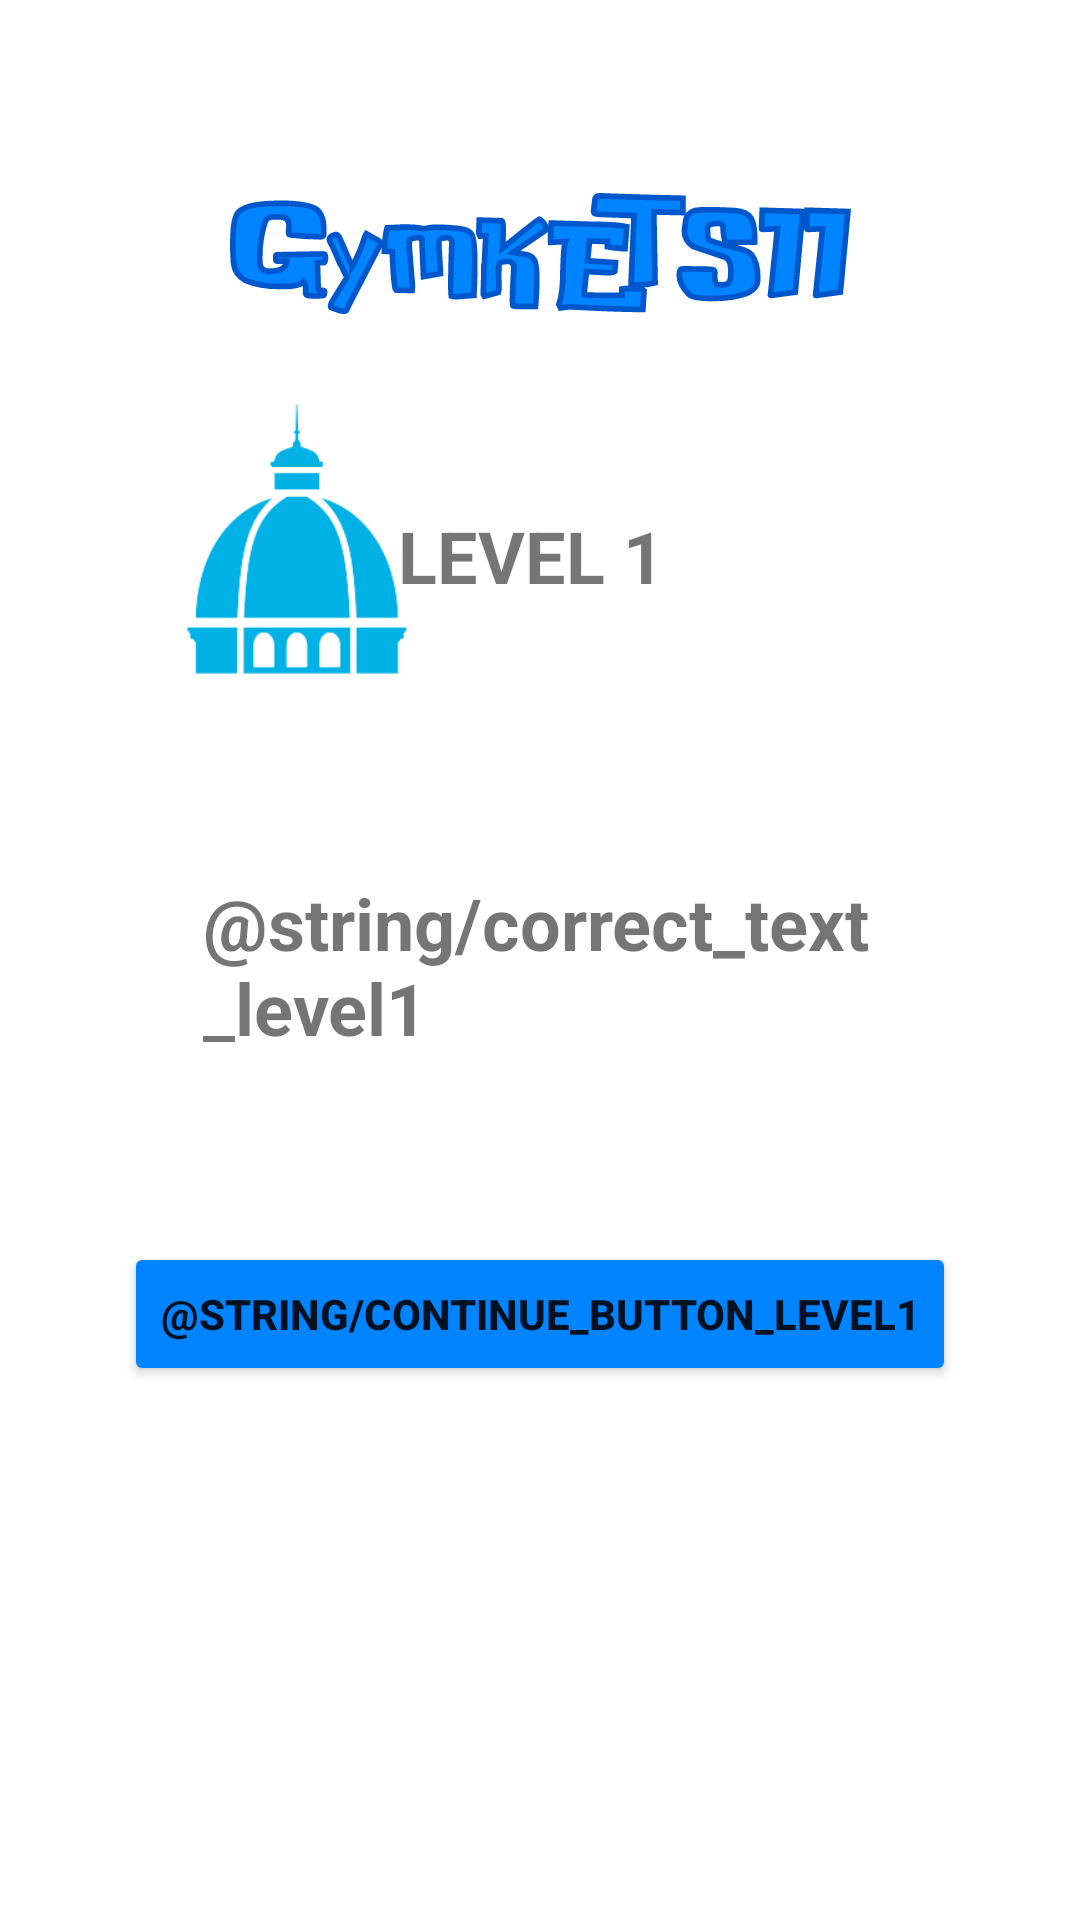

Reconstruct the res/layout file that produces this screen, plus the resources it refers to.
<!-- AndroidManifest.xml: application theme Theme.GymkETSII -->
<!-- res/layout/activity_level1_win_screen.xml -->
<?xml version="1.0" encoding="utf-8"?>

<androidx.constraintlayout.widget.ConstraintLayout xmlns:android="http://schemas.android.com/apk/res/android"
    xmlns:app="http://schemas.android.com/apk/res-auto"
    xmlns:tools="http://schemas.android.com/tools"
    android:layout_width="match_parent"
    android:layout_height="match_parent"
    tools:context=".Level1WinScreen">

    <TextView
        android:id="@+id/textView_level1"
        android:layout_width="wrap_content"
        android:layout_height="wrap_content"
        android:text="@string/level1"
        android:textSize="24sp"
        android:textStyle="bold"
        app:layout_constraintBottom_toBottomOf="parent"
        app:layout_constraintEnd_toEndOf="parent"
        app:layout_constraintHorizontal_bias="0.489"
        app:layout_constraintStart_toStartOf="parent"
        app:layout_constraintTop_toTopOf="parent"
        app:layout_constraintVertical_bias="0.278" />


    <TextView
        android:id="@+id/question_win_level1"
        android:layout_width="224dp"
        android:layout_height="56dp"
        android:text="@string/correct_text_level1"
        android:textSize="24sp"
        android:textStyle="bold"
        app:layout_constraintBottom_toBottomOf="parent"
        app:layout_constraintEnd_toEndOf="parent"
        app:layout_constraintHorizontal_bias="0.497"
        app:layout_constraintStart_toStartOf="parent"
        app:layout_constraintTop_toTopOf="parent"
        app:layout_constraintVertical_bias="0.499" />

    <Button
        android:id="@+id/button_win_level1"
        android:layout_width="wrap_content"
        android:layout_height="wrap_content"
        android:backgroundTint="@color/light_blue"
        android:textStyle="bold"
        android:text="@string/continue_button_level1"
        app:layout_constraintBottom_toBottomOf="parent"
        app:layout_constraintEnd_toEndOf="parent"
        app:layout_constraintHorizontal_bias="0.498"
        app:layout_constraintStart_toStartOf="parent"
        app:layout_constraintTop_toBottomOf="@+id/question_win_level1"
        app:layout_constraintVertical_bias="0.272" />

    <ImageView
        android:id="@+id/imageView"
        android:layout_width="166dp"
        android:layout_height="152dp"
        app:layout_constraintBottom_toBottomOf="parent"
        app:layout_constraintEnd_toEndOf="parent"
        app:layout_constraintHorizontal_bias="0.102"
        app:layout_constraintStart_toStartOf="parent"
        app:layout_constraintTop_toTopOf="parent"
        app:layout_constraintVertical_bias="0.208"
        app:srcCompat="@drawable/cupulaetsii2" />

    <ImageView
        android:id="@+id/imageView2"
        android:layout_width="207dp"
        android:layout_height="125dp"
        app:layout_constraintBottom_toTopOf="@+id/textView_level1"
        app:layout_constraintEnd_toEndOf="parent"
        app:layout_constraintStart_toStartOf="parent"
        app:layout_constraintTop_toTopOf="parent"
        app:srcCompat="@drawable/ic_pantallazo_inicial" />

</androidx.constraintlayout.widget.ConstraintLayout>
<!-- resources referenced by this layout -->
<resources>
  <color name="light_blue">#FF0084FF</color>
  <!-- drawable cupulaetsii2: png bitmap (drawable-v24, 6855 bytes) -->
  <!-- drawable ic_pantallazo_inicial: vector/xml drawable (drawable, 5696 chars, omitted) -->
  <string name="continue_button_level1">¡Siguiente!</string>
  <string name="correct_text_level1">¡¡ES CORRECTO!!</string>
  <string name="level1">LEVEL 1</string>
  <style name="Theme.GymkETSII" parent="Theme.MaterialComponents.DayNight.DarkActionBar">
          
          <item name="colorPrimary">@color/purple_500</item>
          <item name="colorPrimaryVariant">@color/purple_700</item>
          <item name="colorOnPrimary">@color/white</item>
          
          <item name="colorSecondary">@color/teal_200</item>
          <item name="colorSecondaryVariant">@color/teal_700</item>
          <item name="colorOnSecondary">@color/black</item>
          
          <item name="android:statusBarColor" tools:targetApi="l">?attr/colorPrimaryVariant</item>
          
      </style>
  <color name="purple_500">#FF6200EE</color>
  <color name="purple_700">#FF3700B3</color>
  <color name="white">#FFFFFFFF</color>
  <color name="teal_200">#FF03DAC5</color>
  <color name="teal_700">#FF018786</color>
  <color name="black">#FF000000</color>
</resources>
